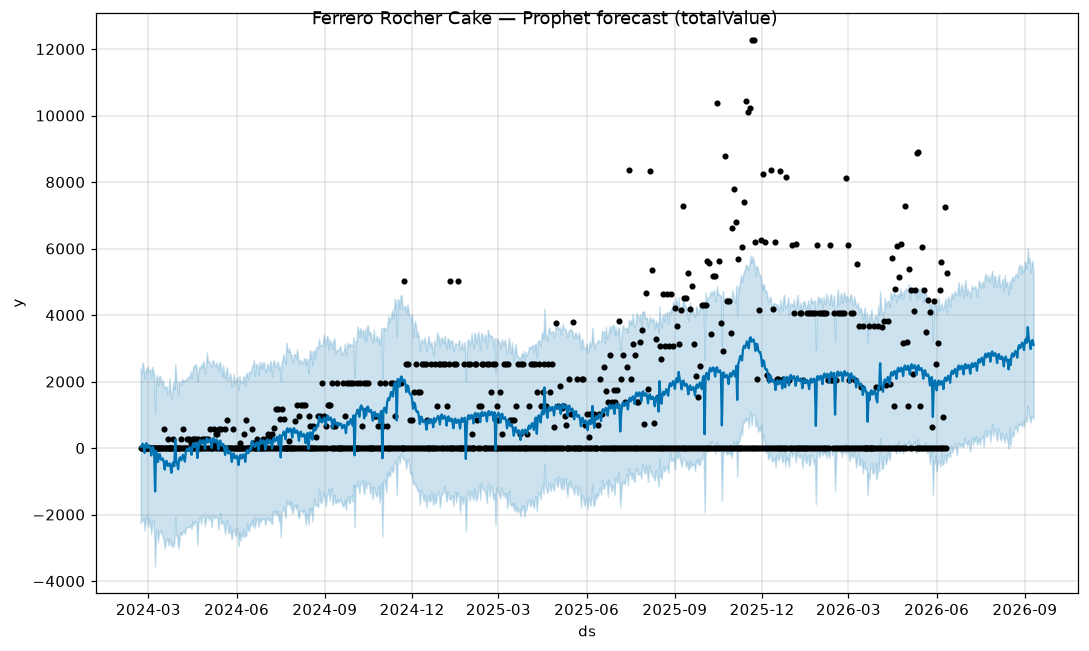

The file beside this chart, header and first rows:
ds, yhat, yhat_lower, yhat_upper
2024-02-22, 35.28, -2249, 2394
2024-02-23, 56.06, -2155, 2248
2024-02-24, 133.9, -2182, 2571
2024-02-25, 50.57, -2082, 2452
2024-02-26, -144.6, -2474, 2084
2024-02-27, 111.2, -2234, 2307
2024-02-28, 147.5, -2052, 2390
2024-02-29, 11.25, -2172, 2449
2024-03-01, 20.47, -2373, 2313
2024-03-02, 85.25, -2100, 2305
2024-03-03, -12.6, -2303, 2369
2024-03-04, -223.4, -2582, 2128
2024-03-05, 15.77, -2240, 2442
2024-03-06, 34.82, -2155, 2326
2024-03-07, -118.9, -2537, 2229
2024-03-08, -1303, -3556, 1092
2024-03-09, -79.02, -2503, 2081
2024-03-10, -192.7, -2452, 2194
2024-03-11, -417.9, -2836, 1873
2024-03-12, -191.3, -2511, 2125
2024-03-13, -182.6, -2535, 2178
2024-03-14, -344.1, -2478, 2033
2024-03-15, -357.1, -2597, 1914
2024-03-16, -310.8, -2666, 2054
2024-03-17, -422.9, -2764, 1833
2024-03-18, -643, -3016, 1797
2024-03-19, -407.8, -2844, 1849
2024-03-20, -387, -2717, 1852
2024-03-21, -533, -2737, 1605
2024-03-22, -527.4, -2925, 1662
2024-03-23, -459.6, -2719, 2091
2024-03-24, -547.5, -2844, 1680
2024-03-25, -741.3, -2950, 1454
2024-03-26, -478.1, -2859, 1716
2024-03-27, -428.1, -2962, 1979
2024-03-28, -544.2, -2836, 1771
2024-03-29, 257.1, -2075, 2534
2024-03-30, -410.9, -2644, 2081
2024-03-31, -470, -2617, 1978
2024-04-01, -636.4, -3015, 1581
2024-04-02, -347.5, -2881, 2015
2024-04-03, -274, -2532, 1956
2024-04-04, -369.3, -2592, 1899
2024-04-05, -315.5, -2608, 2080
2024-04-06, -203.1, -2481, 2019
2024-04-07, -250.4, -2471, 2042
2024-04-08, -408.3, -2580, 2014
2024-04-09, -114.2, -2435, 2044
2024-04-10, -38.66, -2370, 2098
2024-04-11, -21.85, -2364, 2108
2024-04-12, -84.69, -2385, 2158
2024-04-13, 21.68, -2358, 2139
2024-04-14, -33.91, -2310, 2302
2024-04-15, -201.8, -2439, 2087
2024-04-16, 80.86, -2190, 2305
2024-04-17, 144, -2313, 2483
2024-04-18, 34.79, -2264, 2422
2024-04-19, 71.59, -2197, 2526
2024-04-20, 164.7, -2248, 2450
2024-04-21, -298.9, -2914, 2011
... 872 more rows
